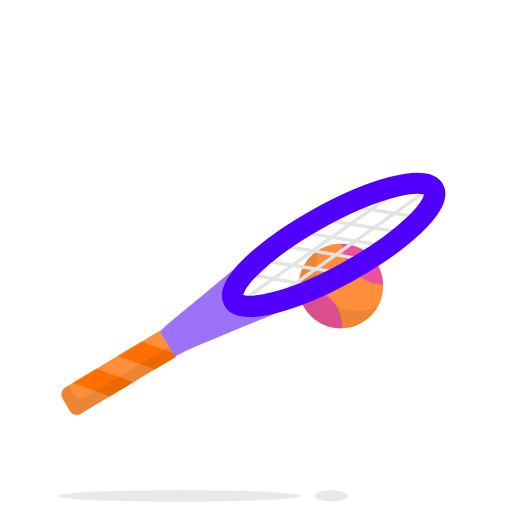
t = 0.00 s
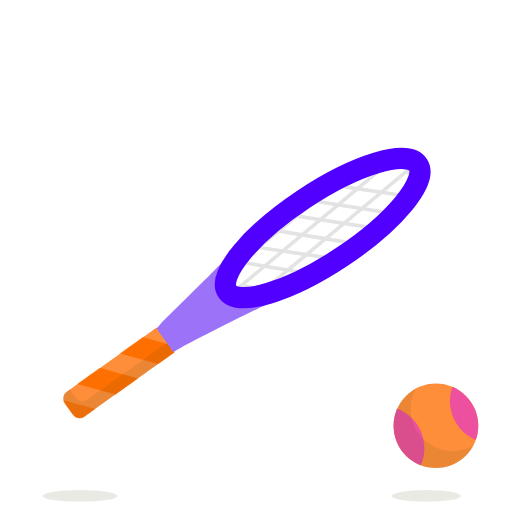
t = 0.18 s
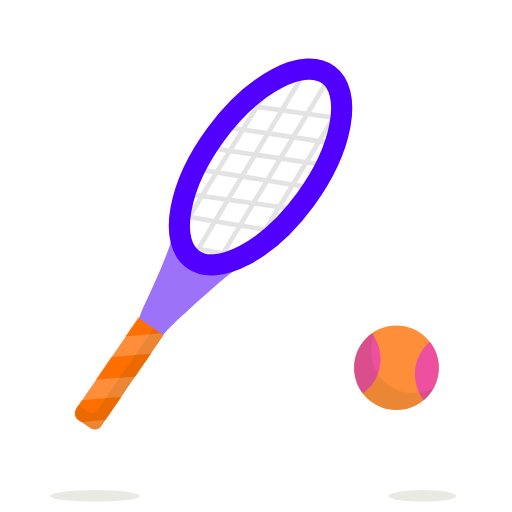
t = 0.37 s
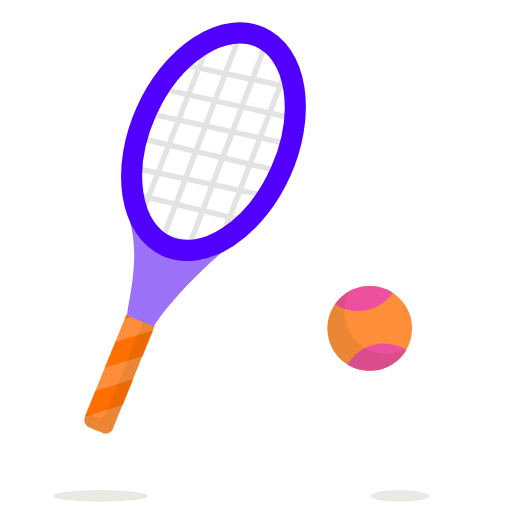
t = 0.52 s
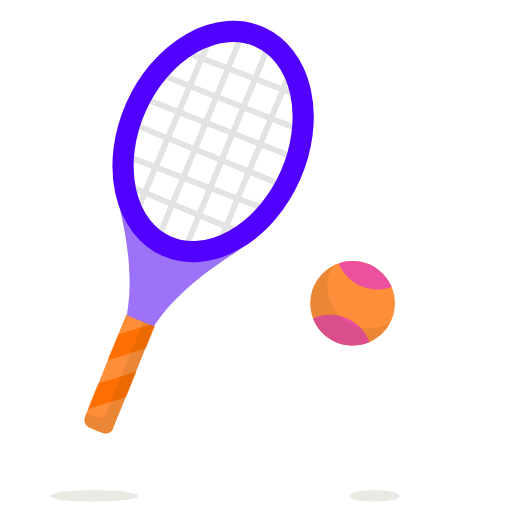
t = 0.68 s
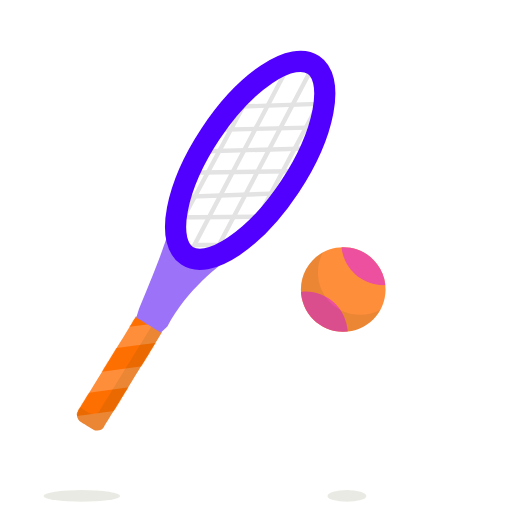
t = 0.87 s

The animated SVG that drew these frames (rendered in a browser with its animation timeline set to each time). Animation: 30 SMIL elements (animate=8,animateTransform=22); one cycle of 1.03 s, repeats indefinitely.

<svg fill="none" height="100%" width="100%" viewBox="0 0 700 700" xmlns:xlink="http://www.w3.org/1999/xlink" xmlns="http://www.w3.org/2000/svg"><defs><clipPath id="i0"><rect height="120" width="120" y="0" x="0" /></clipPath><filter id="i1"><feColorMatrix values="0 0 0 0 1 0 0 0 0 1 0 0 0 0 1 0 0 0 1 0" type="matrix" /></filter><mask height="20000" width="20000" y="-10000" x="-10000" maskContentUnits="userSpaceOnUse" maskUnits="userSpaceOnUse" style="mask-type: alpha" mask-type="alpha" id="i2"><g transform="matrix(1,0,0,1,-60,-60)"><g filter="url(#i1)" transform="matrix(1,0,0,1,60,60)"><g transform="matrix(1,0,0,1,0,0)" id="i3"><g id="i4"><path fill="#ff8e3a" d="M0,-57.872C31.962,-57.872,57.872,-31.962,57.872,0C57.872,31.962,31.962,57.872,0,57.872C-31.962,57.872,-57.872,31.962,-57.872,0C-57.872,-31.962,-31.962,-57.872,0,-57.872Z" /></g></g></g></g></mask><g id="i5"><g transform="matrix(1,0,0,1,60,60)" id="i6"><g id="i4"><path fill="#ff8e3a" d="M0,-57.872C31.962,-57.872,57.872,-31.962,57.872,0C57.872,31.962,31.962,57.872,0,57.872C-31.962,57.872,-57.872,31.962,-57.872,0C-57.872,-31.962,-31.962,-57.872,0,-57.872Z" /></g></g><g mask="url(#i2)" transform="matrix(1,0,0,1,60,60)" id="i6"><g transform="matrix(1,0,0,1,0,0)" id="i3"><g id="i7"><g transform="translate(1.765,-1.5)"><g transform="rotate(0)"><animateTransform repeatCount="indefinite" type="rotate" attributeName="transform" dur="1.033s" begin="0s" calcMode="spline" values="0; 0; 360" keyTimes="0; 0.064516; 1" keySplines="0 0 1 1; 0.333 0 0 1" fill="freeze" /><g transform="scale(1,1) translate(-165.451,-167.359)"><g id="i8"><path fill="#ed509e" d="M223.098,51.164C255.06,51.164,280.97,77.073,280.97,109.035C280.97,140.997,255.06,166.907,223.098,166.907C191.136,166.907,165.227,140.997,165.227,109.035C165.227,77.073,191.136,51.164,223.098,51.164Z" /></g><g id="i4"><path fill="#ed509e" d="M107.804,167.811C139.766,167.811,165.676,193.72,165.676,225.682C165.676,257.644,139.766,283.554,107.804,283.554C75.842,283.554,49.933,257.644,49.933,225.682C49.933,193.72,75.842,167.811,107.804,167.811Z" /></g></g></g></g></g></g></g><g display="none" transform="matrix(1,0,0,1,60,60)" id="i6"><g transform="matrix(1,0,0,1,0,0)" id="i3"><g id="i4"><path fill="#ff8e3a" d="M0,-57.872C31.962,-57.872,57.872,-31.962,57.872,0C57.872,31.962,31.962,57.872,0,57.872C-31.962,57.872,-57.872,31.962,-57.872,0C-57.872,-31.962,-31.962,-57.872,0,-57.872Z" /></g></g></g><g transform="matrix(1,0,0,1,60,60)" id="i6"><g transform="matrix(1,0,0,1,-3.491,3.491)" opacity="0.1" id="i9"><g id="i4"><path fill="#3d3e00" d="M26.764,31.108C-5.197,31.108,-31.108,5.197,-31.108,-26.764C-31.108,-36.771,-28.548,-46.158,-24.126,-54.381C-42.124,-44.606,-54.381,-25.445,-54.381,-3.491C-54.381,28.47,-28.47,54.381,3.491,54.381C25.445,54.381,44.606,42.124,54.381,24.126C46.158,28.548,36.771,31.108,26.764,31.108Z" /></g></g></g></g><clipPath id="i10"><rect height="142" width="142" y="0" x="0" /></clipPath><filter id="i11"><feColorMatrix values="0 0 0 0 1 0 0 0 0 1 0 0 0 0 1 0 0 0 1 0" type="matrix" /></filter><mask height="20000" width="20000" y="-10000" x="-10000" maskContentUnits="userSpaceOnUse" maskUnits="userSpaceOnUse" style="mask-type: alpha" mask-type="alpha" id="i12"><g transform="matrix(1,0,0,1,-71,-71)"><g filter="url(#i11)" transform="matrix(1,0,0,1,71,71)"><g transform="matrix(1,0,0,1,0,0)" id="i13"><g id="i4"><path fill="#ff8e3a" d="M40.378,-69.818C40.378,-69.818,-66.599,37.159,-66.599,37.159C-70.943,41.503,-70.943,48.485,-66.599,52.829C-66.599,52.829,-52.868,66.56,-52.868,66.56C-48.524,70.904,-41.542,70.904,-37.198,66.56C-37.198,66.56,69.857,-40.495,69.857,-40.495C69.857,-40.495,40.378,-69.818,40.378,-69.818Z" /></g></g></g></g></mask><g id="i14"><g transform="matrix(1,0,0,1,71,71)" id="i15"><g id="i4"><path fill="#ff8e3a" d="M40.378,-69.818C40.378,-69.818,-66.599,37.159,-66.599,37.159C-70.943,41.503,-70.943,48.485,-66.599,52.829C-66.599,52.829,-52.868,66.56,-52.868,66.56C-48.524,70.904,-41.542,70.904,-37.198,66.56C-37.198,66.56,69.857,-40.495,69.857,-40.495C69.857,-40.495,40.378,-69.818,40.378,-69.818Z" /></g></g><g mask="url(#i12)" transform="matrix(1,0,0,1,71,71)" id="i15"><g transform="matrix(1,0,0,1,0,0)" id="i13"><g id="i16"><g transform="translate(-3.902,-36.685)"><animateTransform repeatCount="indefinite" type="translate" attributeName="transform" dur="1.033s" begin="0s" calcMode="spline" values="-3.902 -36.685; -3.902 -36.685; -3.902 -92.685; -3.902 -36.685" keyTimes="0; 0.064516; 0.645162; 1" keySplines="0 0 1 1; 0.333 0 0.667 1; 0.757 0 0.667 1" fill="freeze" /><g transform="scale(1,1) translate(-81.471,-334.059)"><g id="i17" transform="matrix(1,0,0,1,81.471,334.059)"><path fill="#fe6f01" d="M-170.844,-2.932C-170.844,-2.932,167.81,32.186,167.81,32.186C167.81,32.186,170.844,2.932,170.844,2.932C170.844,2.932,-167.81,-32.186,-167.81,-32.186C-167.81,-32.186,-170.844,-2.932,-170.844,-2.932Z" /></g><g id="i8" transform="matrix(1,0,0,1,75.719,389.526)"><path fill="#fe6f01" d="M-170.844,-2.932C-170.844,-2.932,167.81,32.186,167.81,32.186C167.81,32.186,170.844,2.932,170.844,2.932C170.844,2.932,-167.81,-32.186,-167.81,-32.186C-167.81,-32.186,-170.844,-2.932,-170.844,-2.932Z" /></g><g opacity="0"><animate repeatCount="indefinite" attributeName="opacity" dur="1.033s" begin="0s" fill="freeze" values="0; 0; 1; 1; 0" keyTimes="0; 0.064516; 0.193548; 0.967742; 1" keySplines="0 0 1 1; 0 0 1 1; 0 0 1 1; 0 0 1 1" calcMode="spline" /><g id="i4" transform="translate(69.967,444.993)"><path fill="#fe6f01" d="M-170.844,-2.932C-170.844,-2.932,167.81,32.186,167.81,32.186C167.81,32.186,170.844,2.932,170.844,2.932C170.844,2.932,-167.81,-32.186,-167.81,-32.186C-167.81,-32.186,-170.844,-2.932,-170.844,-2.932Z" /></g></g></g></g></g></g></g><g display="none" transform="matrix(1,0,0,1,71,71)" id="i15"><g transform="matrix(1,0,0,1,0,0)" id="i13"><g id="i4"><path fill="#ff8e3a" d="M40.378,-69.818C40.378,-69.818,-66.599,37.159,-66.599,37.159C-70.943,41.503,-70.943,48.485,-66.599,52.829C-66.599,52.829,-52.868,66.56,-52.868,66.56C-48.524,70.904,-41.542,70.904,-37.198,66.56C-37.198,66.56,69.857,-40.495,69.857,-40.495C69.857,-40.495,40.378,-69.818,40.378,-69.818Z" /></g></g></g><g transform="matrix(1,0,0,1,71,71)" id="i15"><g transform="matrix(1,0,0,1,0,8.844)" opacity="0.1" id="i18"><g id="i4"><path fill="#3d3e00" d="M-37.275,34.366C-41.619,38.71,-48.601,38.71,-52.945,34.366C-52.945,34.366,-62.798,24.514,-62.798,24.514C-62.798,24.514,-66.599,28.315,-66.599,28.315C-70.943,32.659,-70.943,39.641,-66.599,43.985C-66.599,43.985,-52.868,57.716,-52.868,57.716C-48.524,62.06,-41.542,62.06,-37.198,57.716C-37.198,57.716,69.857,-49.338,69.857,-49.338C69.857,-49.338,58.221,-60.975,58.221,-60.975C58.221,-60.975,-37.275,34.366,-37.275,34.366Z" /></g></g></g></g><filter id="i19"><feColorMatrix values="0 0 0 0 1 0 0 0 0 1 0 0 0 0 1 0 0 0 1 0" type="matrix" /></filter><mask height="20000" width="20000" y="-10000" x="-10000" maskContentUnits="userSpaceOnUse" maskUnits="userSpaceOnUse" style="mask-type: alpha" mask-type="alpha" id="i20"><g filter="url(#i19)"><g transform="translate(163,510)"><g transform="rotate(14)"><animateTransform repeatCount="indefinite" type="rotate" attributeName="transform" dur="1.033s" begin="0s" calcMode="spline" values="14; 14; -24; 14" keyTimes="0; 0.064516; 0.548387; 1" keySplines="0 0 1 1; 0.333 0 0.667 1; 1 0 0.667 1" fill="freeze" /><g transform="scale(1,1) translate(-71,-71)"><g transform="matrix(1,0,0,1,200.506,-58.544)" id="i3"><g transform="matrix(1,0,0,1,32.494,-30.456)" id="i21"><g id="i22" transform="matrix(0.731,-0.682,0.682,0.731,80,-81)"><ellipse ry="41.627" rx="156.5" cy="0" cx="0" fill="#65662e"><animate repeatCount="indefinite" attributeName="ry" dur="1.033s" begin="0s" fill="freeze" values="41.627; 41.627; 115.627; 41.627; 41.627" keyTimes="0; 0.064516; 0.67742; 0.935484; 1" keySplines="0 0 1 1; 0.333 0 0.667 1; 0.333 0 0.667 1; 0 0 1 1" calcMode="spline" /></ellipse></g></g></g></g></g></g></g></mask><filter id="i23"><feColorMatrix values="0 0 0 0 1 0 0 0 0 1 0 0 0 0 1 0 0 0 1 0" type="matrix" /></filter><mask height="20000" width="20000" y="-10000" x="-10000" maskContentUnits="userSpaceOnUse" maskUnits="userSpaceOnUse" style="mask-type: alpha" mask-type="alpha" id="i24"><g filter="url(#i23)"><g transform="translate(163,510)"><g transform="rotate(14)"><animateTransform repeatCount="indefinite" type="rotate" attributeName="transform" dur="1.033s" begin="0s" calcMode="spline" values="14; 14; -24; 14" keyTimes="0; 0.064516; 0.548387; 1" keySplines="0 0 1 1; 0.333 0 0.667 1; 1 0 0.667 1" fill="freeze" /><g transform="scale(1,1) translate(-71,-71)"><g transform="matrix(1,0,0,1,200.506,-58.544)" id="i3"><g transform="matrix(1,0,0,1,32.494,-30.456)" id="i25"><g id="i22" transform="matrix(0.731,-0.682,0.682,0.731,80,-81)"><ellipse ry="41.627" rx="156.5" cy="0" cx="0" fill="#65662e"><animate repeatCount="indefinite" attributeName="ry" dur="1.033s" begin="0s" fill="freeze" values="41.627; 41.627; 115.627; 41.627; 41.627" keyTimes="0; 0.064516; 0.67742; 0.935484; 1" keySplines="0 0 1 1; 0.333 0 0.667 1; 0.333 0 0.667 1; 0 0 1 1" calcMode="spline" /></ellipse></g></g></g></g></g></g></g></mask></defs><g id="i26"><g transform="translate(466,391)"><animateTransform repeatCount="indefinite" type="translate" attributeName="transform" dur="1.033s" begin="0s" calcMode="spline" values="466 391; 466 391; 615 610; 466 391" keyTimes="0; 0.064516; 0.196839; 1" keySplines="0 0 1 1; 0.117 0 0.117 0.5; 0.14 0.5 0.42 1" fill="freeze" /><g transform="scale(1,1) translate(-60,-60)"><g clip-path="url(#i0)"><g transform="matrix(1,0,0,1,60,60)"><g><path fill="#ff8e3a" d="M0,-57.872C31.962,-57.872,57.872,-31.962,57.872,0C57.872,31.962,31.962,57.872,0,57.872C-31.962,57.872,-57.872,31.962,-57.872,0C-57.872,-31.962,-31.962,-57.872,0,-57.872Z" /></g></g><g mask="url(#i2)" transform="matrix(1,0,0,1,60,60)"><g transform="matrix(1,0,0,1,0,0)"><g><g transform="translate(1.765,-1.5)"><g transform="rotate(0)"><animateTransform repeatCount="indefinite" type="rotate" attributeName="transform" dur="1.033s" begin="0s" calcMode="spline" values="0; 0; 360" keyTimes="0; 0.064516; 1" keySplines="0 0 1 1; 0.333 0 0 1" fill="freeze" /><g transform="scale(1,1) translate(-165.451,-167.359)"><g><path fill="#ed509e" d="M223.098,51.164C255.06,51.164,280.97,77.073,280.97,109.035C280.97,140.997,255.06,166.907,223.098,166.907C191.136,166.907,165.227,140.997,165.227,109.035C165.227,77.073,191.136,51.164,223.098,51.164Z" /></g><g><path fill="#ed509e" d="M107.804,167.811C139.766,167.811,165.676,193.72,165.676,225.682C165.676,257.644,139.766,283.554,107.804,283.554C75.842,283.554,49.933,257.644,49.933,225.682C49.933,193.72,75.842,167.811,107.804,167.811Z" /></g></g></g></g></g></g></g><g display="none" transform="matrix(1,0,0,1,60,60)"><g transform="matrix(1,0,0,1,0,0)"><g><path fill="#ff8e3a" d="M0,-57.872C31.962,-57.872,57.872,-31.962,57.872,0C57.872,31.962,31.962,57.872,0,57.872C-31.962,57.872,-57.872,31.962,-57.872,0C-57.872,-31.962,-31.962,-57.872,0,-57.872Z" /></g></g></g><g transform="matrix(1,0,0,1,60,60)"><g transform="matrix(1,0,0,1,-3.491,3.491)" opacity="0.1"><g><path fill="#3d3e00" d="M26.764,31.108C-5.197,31.108,-31.108,5.197,-31.108,-26.764C-31.108,-36.771,-28.548,-46.158,-24.126,-54.381C-42.124,-44.606,-54.381,-25.445,-54.381,-3.491C-54.381,28.47,-28.47,54.381,3.491,54.381C25.445,54.381,44.606,42.124,54.381,24.126C46.158,28.548,36.771,31.108,26.764,31.108Z" /></g></g></g></g></g></g></g><g id="i27"><g transform="translate(163,510)"><g transform="rotate(14)"><animateTransform repeatCount="indefinite" type="rotate" attributeName="transform" dur="1.033s" begin="0s" calcMode="spline" values="14; 14; -24; 14" keyTimes="0; 0.064516; 0.548387; 1" keySplines="0 0 1 1; 0.333 0 0.667 1; 1 0 0.667 1" fill="freeze" /><g transform="scale(1,1) translate(-71,-71)"><g clip-path="url(#i10)"><g transform="matrix(1,0,0,1,71,71)"><g><path fill="#ff8e3a" d="M40.378,-69.818C40.378,-69.818,-66.599,37.159,-66.599,37.159C-70.943,41.503,-70.943,48.485,-66.599,52.829C-66.599,52.829,-52.868,66.56,-52.868,66.56C-48.524,70.904,-41.542,70.904,-37.198,66.56C-37.198,66.56,69.857,-40.495,69.857,-40.495C69.857,-40.495,40.378,-69.818,40.378,-69.818Z" /></g></g><g mask="url(#i12)" transform="matrix(1,0,0,1,71,71)"><g transform="matrix(1,0,0,1,0,0)"><g><g transform="translate(-3.902,-36.685)"><animateTransform repeatCount="indefinite" type="translate" attributeName="transform" dur="1.033s" begin="0s" calcMode="spline" values="-3.902 -36.685; -3.902 -36.685; -3.902 -92.685; -3.902 -36.685" keyTimes="0; 0.064516; 0.645162; 1" keySplines="0 0 1 1; 0.333 0 0.667 1; 0.757 0 0.667 1" fill="freeze" /><g transform="scale(1,1) translate(-81.471,-334.059)"><g transform="matrix(1,0,0,1,81.471,334.059)"><path fill="#fe6f01" d="M-170.844,-2.932C-170.844,-2.932,167.81,32.186,167.81,32.186C167.81,32.186,170.844,2.932,170.844,2.932C170.844,2.932,-167.81,-32.186,-167.81,-32.186C-167.81,-32.186,-170.844,-2.932,-170.844,-2.932Z" /></g><g transform="matrix(1,0,0,1,75.719,389.526)"><path fill="#fe6f01" d="M-170.844,-2.932C-170.844,-2.932,167.81,32.186,167.81,32.186C167.81,32.186,170.844,2.932,170.844,2.932C170.844,2.932,-167.81,-32.186,-167.81,-32.186C-167.81,-32.186,-170.844,-2.932,-170.844,-2.932Z" /></g><g opacity="0"><animate repeatCount="indefinite" attributeName="opacity" dur="1.033s" begin="0s" fill="freeze" values="0; 0; 1; 1; 0" keyTimes="0; 0.064516; 0.193548; 0.967742; 1" keySplines="0 0 1 1; 0 0 1 1; 0 0 1 1; 0 0 1 1" calcMode="spline" /><g transform="translate(69.967,444.993)"><path fill="#fe6f01" d="M-170.844,-2.932C-170.844,-2.932,167.81,32.186,167.81,32.186C167.81,32.186,170.844,2.932,170.844,2.932C170.844,2.932,-167.81,-32.186,-167.81,-32.186C-167.81,-32.186,-170.844,-2.932,-170.844,-2.932Z" /></g></g></g></g></g></g></g><g display="none" transform="matrix(1,0,0,1,71,71)"><g transform="matrix(1,0,0,1,0,0)"><g><path fill="#ff8e3a" d="M40.378,-69.818C40.378,-69.818,-66.599,37.159,-66.599,37.159C-70.943,41.503,-70.943,48.485,-66.599,52.829C-66.599,52.829,-52.868,66.56,-52.868,66.56C-48.524,70.904,-41.542,70.904,-37.198,66.56C-37.198,66.56,69.857,-40.495,69.857,-40.495C69.857,-40.495,40.378,-69.818,40.378,-69.818Z" /></g></g></g><g transform="matrix(1,0,0,1,71,71)"><g transform="matrix(1,0,0,1,0,8.844)" opacity="0.1"><g><path fill="#3d3e00" d="M-37.275,34.366C-41.619,38.71,-48.601,38.71,-52.945,34.366C-52.945,34.366,-62.798,24.514,-62.798,24.514C-62.798,24.514,-66.599,28.315,-66.599,28.315C-70.943,32.659,-70.943,39.641,-66.599,43.985C-66.599,43.985,-52.868,57.716,-52.868,57.716C-48.524,62.06,-41.542,62.06,-37.198,57.716C-37.198,57.716,69.857,-49.338,69.857,-49.338C69.857,-49.338,58.221,-60.975,58.221,-60.975C58.221,-60.975,-37.275,34.366,-37.275,34.366Z" /></g></g></g></g></g></g></g></g><g id="i27"><g transform="translate(163,510)"><g transform="rotate(14)"><animateTransform repeatCount="indefinite" type="rotate" attributeName="transform" dur="1.033s" begin="0s" calcMode="spline" values="14; 14; -24; 14" keyTimes="0; 0.064516; 0.548387; 1" keySplines="0 0 1 1; 0.333 0 0.667 1; 1 0 0.667 1" fill="freeze" /><g transform="scale(1,1) translate(-71,-71)"><g transform="matrix(1,0,0,1,200.506,-58.544)" id="i3"><g id="i4"><path d="M-4.422,4.461C-28.858,-19.975,-4.474,-22.101,-3.388,-57.786C-17.71,-42.1,43.823,-119.794,-82.851,50.696C-84.946,54.187,-86.962,57.678,-89.057,61.091C-89.057,61.091,-61.052,89.096,-61.052,89.096C-57.561,87.001,-55.403,83.771,-51.99,81.676C-49.769,77.328,48.108,6.934,61.799,-4.129C40.605,-16.961,19,12.13,-4.422,4.461C-4.422,4.461,-4.422,4.461,-4.422,4.461Z" fill="#9c73f8"><animate repeatCount="indefinite" attributeName="d" dur="1.033s" begin="0s" calcMode="spline" values="M-4.422,4.461C-28.858,-19.975,-4.474,-22.101,-3.388,-57.786C-17.71,-42.1,43.823,-119.794,-82.851,50.696C-84.946,54.187,-86.962,57.678,-89.057,61.091C-89.057,61.091,-61.052,89.096,-61.052,89.096C-57.561,87.001,-55.403,83.771,-51.99,81.676C-49.769,77.328,48.108,6.934,61.799,-4.129C40.605,-16.961,19,12.13,-4.422,4.461C-4.422,4.461,-4.422,4.461,-4.422,4.461Z; M-4.422,4.461C-28.858,-19.975,-4.474,-22.101,-3.388,-57.786C-17.71,-42.1,43.823,-119.794,-82.851,50.696C-84.946,54.187,-86.962,57.678,-89.057,61.091C-89.057,61.091,-61.052,89.096,-61.052,89.096C-57.561,87.001,-55.403,83.771,-51.99,81.676C-49.769,77.328,48.108,6.934,61.799,-4.129C40.605,-16.961,19,12.13,-4.422,4.461C-4.422,4.461,-4.422,4.461,-4.422,4.461Z; M-4.422,4.461C-28.858,-19.975,-8.225,-25.397,-7.139,-61.082C-20.598,-42.695,33.151,-106.331,-82.851,50.696C-84.946,54.187,-86.962,57.678,-89.057,61.091C-89.057,61.091,-61.052,89.096,-61.052,89.096C-57.561,87.001,-55.263,83.899,-51.85,81.804C-45.388,75.252,46.946,8.14,63.548,-2.411C40.828,-13.778,19.099,13.895,-4.422,4.461C-4.422,4.461,-4.422,4.461,-4.422,4.461Z; M-4.422,4.461C-28.858,-19.975,-40.107,-53.411,-39.021,-89.096C-45.149,-47.748,-57.561,8.107,-82.851,50.696C-84.946,54.187,-86.962,57.678,-89.057,61.091C-89.057,61.091,-61.052,89.096,-61.052,89.096C-57.561,87.001,-54.07,84.985,-50.657,82.89C-8.145,57.6,47.709,45.265,89.057,39.059C53.372,40.145,19.937,28.897,-4.422,4.461C-4.422,4.461,-4.422,4.461,-4.422,4.461Z; M-4.422,4.461C-28.858,-19.975,-14.192,-30.64,-13.106,-66.325C-25.193,-43.64,16.172,-84.912,-82.851,50.696C-84.946,54.187,-86.962,57.678,-89.057,61.091C-89.057,61.091,-61.052,89.096,-61.052,89.096C-57.561,87.001,-54.07,84.985,-50.657,82.89C-7.636,34.573,46.904,15.774,66.879,4.474C41.733,-4.562,19.256,16.703,-4.422,4.461C-4.422,4.461,-4.422,4.461,-4.422,4.461Z; M-4.422,4.461C-28.858,-19.975,-4.474,-22.101,-3.388,-57.786C-17.71,-42.1,43.823,-119.794,-82.851,50.696C-84.946,54.187,-86.962,57.678,-89.057,61.091C-89.057,61.091,-61.052,89.096,-61.052,89.096C-57.561,87.001,-55.403,83.771,-51.99,81.676C-49.769,77.328,48.108,6.934,61.799,-4.129C40.605,-16.961,19,12.13,-4.422,4.461C-4.422,4.461,-4.422,4.461,-4.422,4.461Z; M-4.422,4.461C-28.858,-19.975,-4.474,-22.101,-3.388,-57.786C-17.71,-42.1,43.823,-119.794,-82.851,50.696C-84.946,54.187,-86.962,57.678,-89.057,61.091C-89.057,61.091,-61.052,89.096,-61.052,89.096C-57.561,87.001,-55.403,83.771,-51.99,81.676C-49.769,77.328,48.108,6.934,61.799,-4.129C40.605,-16.961,19,12.13,-4.422,4.461C-4.422,4.461,-4.422,4.461,-4.422,4.461Z; M-4.422,4.461C-28.858,-19.975,-4.474,-22.101,-3.388,-57.786C-17.71,-42.1,43.823,-119.794,-82.851,50.696C-84.946,54.187,-86.962,57.678,-89.057,61.091C-89.057,61.091,-61.052,89.096,-61.052,89.096C-57.561,87.001,-55.403,83.771,-51.99,81.676C-49.769,77.328,48.108,6.934,61.799,-4.129C40.605,-16.961,19,12.13,-4.422,4.461C-4.422,4.461,-4.422,4.461,-4.422,4.461Z" keyTimes="0; 0.064516; 0.16129; 0.67742; 0.83871; 0.870968; 0.935484; 1" keySplines="0 0 1 1; 0.333 0 0.667 1; 0.333 0 0.667 1; 0.333 0 0.667 1; 0.333 0 0.667 1; 0.333 0 0.667 1; 0 0 1 1" fill="freeze" /></path></g></g></g></g></g></g><g mask="url(#i20)" id="i27"><g transform="translate(163,510)"><g transform="rotate(14)"><animateTransform repeatCount="indefinite" type="rotate" attributeName="transform" dur="1.033s" begin="0s" calcMode="spline" values="14; 14; -24; 14" keyTimes="0; 0.064516; 0.548387; 1" keySplines="0 0 1 1; 0.333 0 0.667 1; 1 0 0.667 1" fill="freeze" /><g transform="scale(1,1) translate(-71,-71)"><g transform="matrix(1,0,0,1,200.506,-58.544)" id="i3"><g transform="matrix(1,0,0,1,32.494,-30.456)" id="i28"><g id="i29"><g transform="translate(82.5,-80)"><g transform="rotate(-27)"><animateTransform repeatCount="indefinite" type="rotate" attributeName="transform" dur="1.033s" begin="0s" calcMode="spline" values="-27; -27; 0; -27; -27" keyTimes="0; 0.064516; 0.67742; 0.935484; 1" keySplines="0 0 1 1; 0.333 0 0.667 1; 0.333 0 0.667 1; 0 0 1 1" fill="freeze" /><g transform="scale(1.06,0.44)"><animateTransform repeatCount="indefinite" type="scale" attributeName="transform" dur="1.033s" begin="0s" calcMode="spline" values="1.06 0.44; 1.06 0.44; 1 1; 1.06 0.44; 1.06 0.44" keyTimes="0; 0.064516; 0.67742; 0.935484; 1" keySplines="0 0 1 1; 0.333 0 0.667 1; 0.333 0 0.667 1; 0 0 1 1" fill="freeze" /><g transform="translate(-82.5,80)"><g transform="matrix(1,0,0,1,0,0)" id="i30"><g id="i31"><path stroke-width="8" stroke="#e3e3e3" d="M-51.5,-72C-51.5,-72,73,55.5,73,55.5C73,55.5,118,40.5,118,40.5C118,40.5,-41.5,-114,-41.5,-114" /></g><g id="i32"><path stroke-width="8" stroke="#e3e3e3" d="M-21,-156C-21,-156,153.5,21,153.5,21C153.5,21,179,-12,179,-12C179,-12,14.5,-174,14.5,-174C14.5,-174,45,-198.5,45,-198.5C45,-198.5,202,-42.5,202,-42.5C202,-42.5,222.5,-83,222.5,-83C222.5,-83,89,-212.5,89,-212.5" /></g></g></g></g></g></g></g></g></g></g></g></g></g><g display="none" id="i27"><g transform="translate(163,510)"><g transform="rotate(14)"><animateTransform repeatCount="indefinite" type="rotate" attributeName="transform" dur="1.033s" begin="0s" calcMode="spline" values="14; 14; -24; 14" keyTimes="0; 0.064516; 0.548387; 1" keySplines="0 0 1 1; 0.333 0 0.667 1; 1 0 0.667 1" fill="freeze" /><g transform="scale(1,1) translate(-71,-71)"><g transform="matrix(1,0,0,1,200.506,-58.544)" id="i3"><g transform="matrix(1,0,0,1,32.494,-30.456)" id="i21"><g id="i22" transform="matrix(0.731,-0.682,0.682,0.731,80,-81)"><ellipse ry="41.627" rx="156.5" cy="0" cx="0" fill="#65662e"><animate repeatCount="indefinite" attributeName="ry" dur="1.033s" begin="0s" fill="freeze" values="41.627; 41.627; 115.627; 41.627; 41.627" keyTimes="0; 0.064516; 0.67742; 0.935484; 1" keySplines="0 0 1 1; 0.333 0 0.667 1; 0.333 0 0.667 1; 0 0 1 1" calcMode="spline" /></ellipse></g></g></g></g></g></g></g><g mask="url(#i24)" id="i27"><g transform="translate(163,510)"><g transform="rotate(14)"><animateTransform repeatCount="indefinite" type="rotate" attributeName="transform" dur="1.033s" begin="0s" calcMode="spline" values="14; 14; -24; 14" keyTimes="0; 0.064516; 0.548387; 1" keySplines="0 0 1 1; 0.333 0 0.667 1; 1 0 0.667 1" fill="freeze" /><g transform="scale(1,1) translate(-71,-71)"><g transform="matrix(1,0,0,1,200.506,-58.544)" id="i3"><g transform="matrix(1,0,0,1,32.494,-30.456)" id="i28"><g id="i29"><g transform="translate(82.5,-80)"><g transform="rotate(-27)"><animateTransform repeatCount="indefinite" type="rotate" attributeName="transform" dur="1.033s" begin="0s" calcMode="spline" values="-27; -27; 0; -27; -27" keyTimes="0; 0.064516; 0.67742; 0.935484; 1" keySplines="0 0 1 1; 0.333 0 0.667 1; 0.333 0 0.667 1; 0 0 1 1" fill="freeze" /><g transform="scale(1.06,0.44)"><animateTransform repeatCount="indefinite" type="scale" attributeName="transform" dur="1.033s" begin="0s" calcMode="spline" values="1.06 0.44; 1.06 0.44; 1 1; 1.06 0.44; 1.06 0.44" keyTimes="0; 0.064516; 0.67742; 0.935484; 1" keySplines="0 0 1 1; 0.333 0 0.667 1; 0.333 0 0.667 1; 0 0 1 1" fill="freeze" /><g transform="translate(-82.5,80)"><g id="i31"><path stroke-width="8" stroke="#e3e3e3" d="M-58,-29.5C-58,-29.5,136.5,-217.5,136.5,-217.5C136.5,-217.5,177.5,-204,177.5,-204C177.5,-204,-40.5,11,-40.5,11C-40.5,11,-13,39.5,-13,39.5C-13,39.5,205.5,-176,205.5,-176C205.5,-176,223,-135.5,223,-135.5C223,-135.5,25.5,57.5,25.5,57.5" /></g></g></g></g></g></g></g></g></g></g></g></g><g display="none" id="i27"><g transform="translate(163,510)"><g transform="rotate(14)"><animateTransform repeatCount="indefinite" type="rotate" attributeName="transform" dur="1.033s" begin="0s" calcMode="spline" values="14; 14; -24; 14" keyTimes="0; 0.064516; 0.548387; 1" keySplines="0 0 1 1; 0.333 0 0.667 1; 1 0 0.667 1" fill="freeze" /><g transform="scale(1,1) translate(-71,-71)"><g transform="matrix(1,0,0,1,200.506,-58.544)" id="i3"><g transform="matrix(1,0,0,1,32.494,-30.456)" id="i25"><g id="i22" transform="matrix(0.731,-0.682,0.682,0.731,80,-81)"><ellipse ry="41.627" rx="156.5" cy="0" cx="0" fill="#65662e"><animate repeatCount="indefinite" attributeName="ry" dur="1.033s" begin="0s" fill="freeze" values="41.627; 41.627; 115.627; 41.627; 41.627" keyTimes="0; 0.064516; 0.67742; 0.935484; 1" keySplines="0 0 1 1; 0.333 0 0.667 1; 0.333 0 0.667 1; 0 0 1 1" calcMode="spline" /></ellipse></g></g></g></g></g></g></g><g id="i27"><g transform="translate(163,510)"><g transform="rotate(14)"><animateTransform repeatCount="indefinite" type="rotate" attributeName="transform" dur="1.033s" begin="0s" calcMode="spline" values="14; 14; -24; 14" keyTimes="0; 0.064516; 0.548387; 1" keySplines="0 0 1 1; 0.333 0 0.667 1; 1 0 0.667 1" fill="freeze" /><g transform="scale(1,1) translate(-71,-71)"><g transform="matrix(1,0,0,1,200.506,-58.544)" id="i3"><g transform="matrix(1,0,0,1,32.494,-30.456)" id="i28"><g id="i22" transform="matrix(0.731,-0.682,0.682,0.731,80,-81)"><ellipse ry="41.627" rx="156.5" cy="0" cx="0" stroke-width="29" stroke="#5100ff"><animate repeatCount="indefinite" attributeName="ry" dur="1.033s" begin="0s" fill="freeze" values="41.627; 41.627; 115.627; 41.627; 41.627" keyTimes="0; 0.064516; 0.67742; 0.935484; 1" keySplines="0 0 1 1; 0.333 0 0.667 1; 0.333 0 0.667 1; 0 0 1 1" calcMode="spline" /></ellipse></g></g></g></g></g></g></g><g opacity="0.1" id="i33"><g transform="translate(453.5,678)"><animateTransform repeatCount="indefinite" type="translate" attributeName="transform" dur="1.033s" begin="0s" calcMode="spline" values="453.5 678; 453.5 678; 612.5 678; 453.5 678; 453.5 678" keyTimes="0; 0.064516; 0.193549; 0.935484; 1" keySplines="0 0 1 1; 0 0 1 1; 0 0 1 1; 0 0 1 1" fill="freeze" /><g transform="scale(0.43,1)"><animateTransform repeatCount="indefinite" type="scale" attributeName="transform" dur="1.033s" begin="0s" calcMode="spline" values="0.43 1; 0.43 1; 1.01 1; 0.43 1; 0.43 1" keyTimes="0; 0.064516; 0.193549; 0.935484; 1" keySplines="0 0 1 1; 0 0 1 1; 0 0 1 1; 0 0 1 1" fill="freeze" /><g transform="translate(-71.5,-309)"><g id="i22" transform="matrix(1,0,0,1,71.5,309)"><ellipse ry="8" rx="52.5" cy="0" cx="0" fill="#3d3e00" /></g></g></g></g></g><g opacity="0.1" id="i34"><g transform="translate(104.098,678)"><animateTransform repeatCount="indefinite" type="translate" attributeName="transform" dur="1.033s" begin="0s" calcMode="spline" values="245.5 678; 104.098 678; 137.5 678; 104.098 678" keyTimes="0; 0.064516; 0.48387; 1" keySplines="0.333 0 0.667 1; 0.333 0 0.667 1; 0.333 0 0.667 1" fill="freeze" /><g transform="scale(0.923,1)"><animateTransform repeatCount="indefinite" type="scale" attributeName="transform" dur="1.033s" begin="0s" calcMode="spline" values="3.17 1; 0.923 1; 1.24 1; 0.923 1" keyTimes="0; 0.064516; 0.48387; 1" keySplines="0.333 0 0.667 1; 0.333 0 0.667 1; 0.333 0 0.667 1" fill="freeze" /><g transform="translate(-71.5,-309)"><g id="i22" transform="matrix(1,0,0,1,71.5,309)"><ellipse ry="8" rx="52.5" cy="0" cx="0" fill="#3d3e00" /></g></g></g></g></g></svg>
